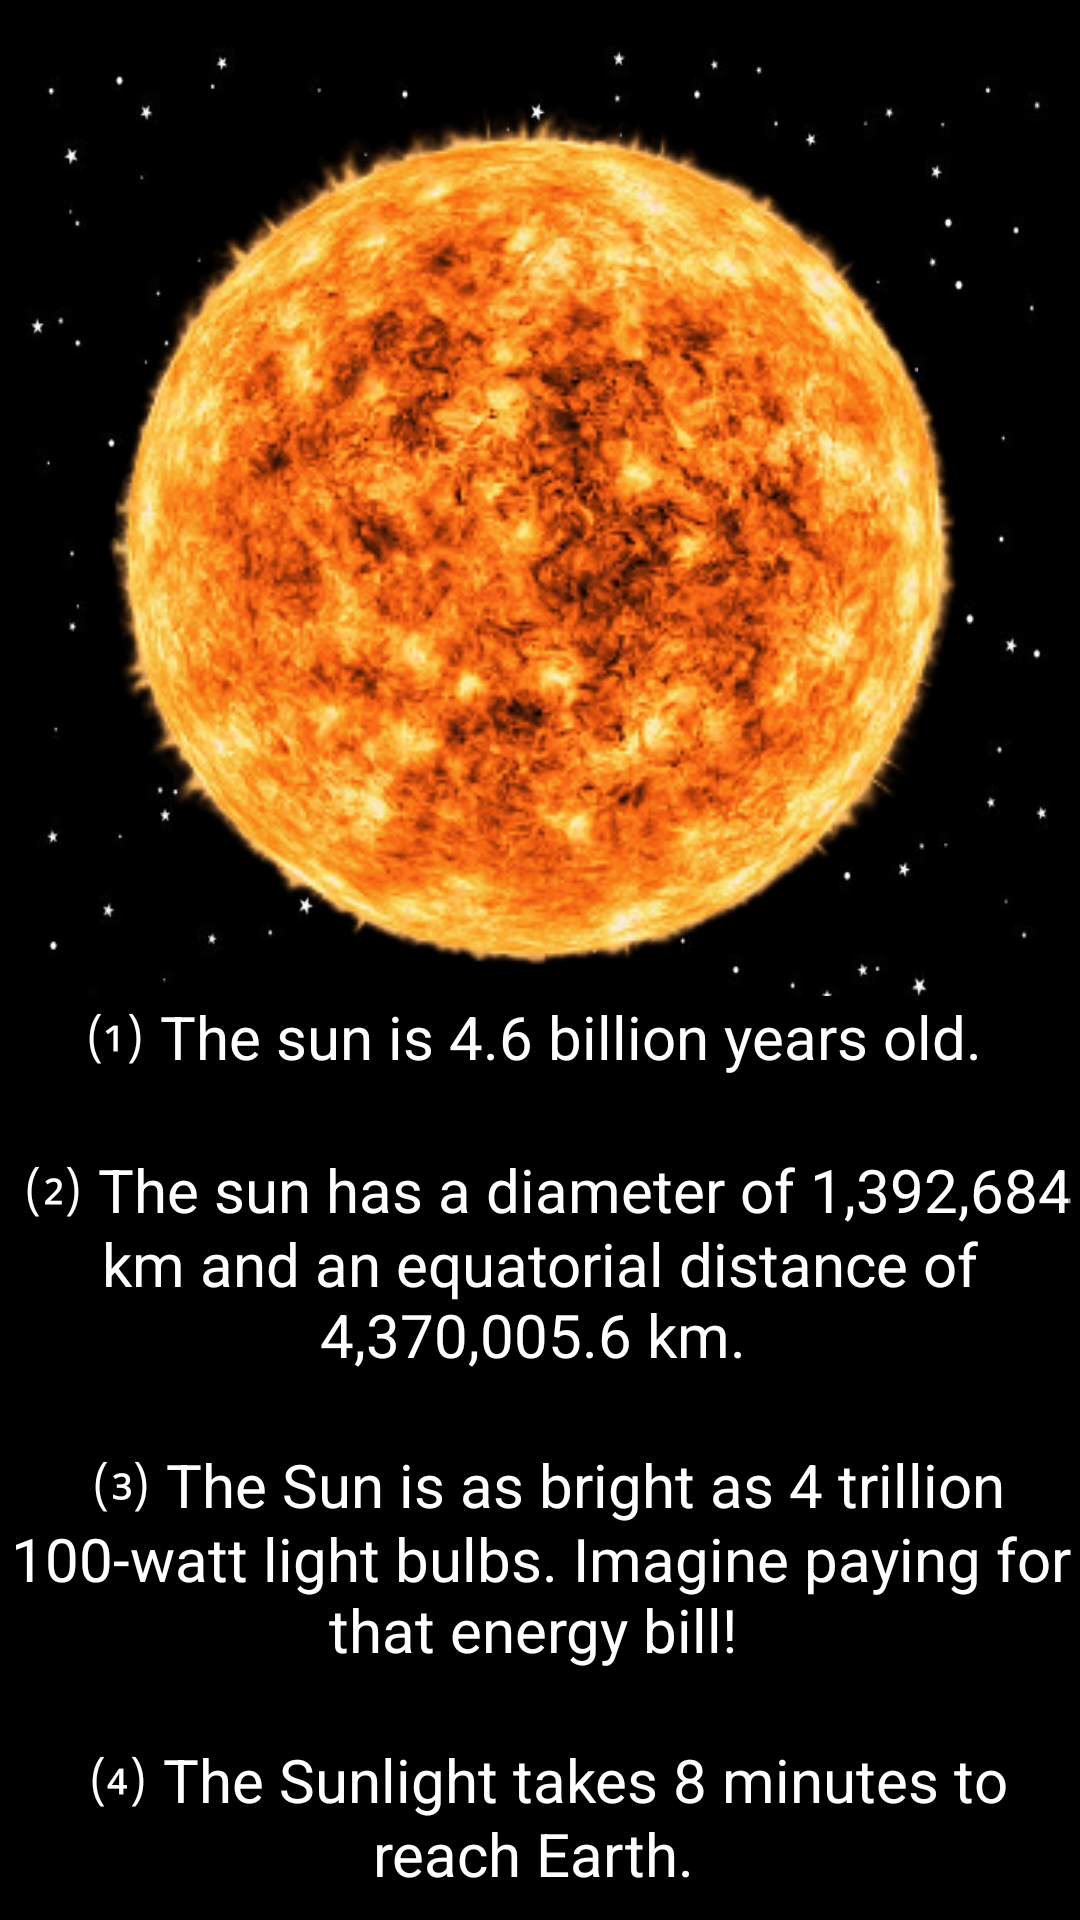

Android layout source for this screen:
<!-- AndroidManifest.xml: application theme Theme.SOLAPE -->
<!-- res/layout/activity_main_sun.xml -->
<?xml version="1.0" encoding="utf-8"?>
<androidx.constraintlayout.widget.ConstraintLayout xmlns:android="http://schemas.android.com/apk/res/android"
    xmlns:app="http://schemas.android.com/apk/res-auto"
    xmlns:tools="http://schemas.android.com/tools"
    android:layout_width="match_parent"
    android:layout_height="match_parent"
    android:background="@drawable/background"
    tools:context=".MainActivitySun">

    <ImageView
        android:id="@+id/PicAsteroidBelt"
        android:layout_width="300dp"
        android:layout_height="300dp"
        android:layout_marginTop="32dp"
        app:layout_constraintEnd_toEndOf="parent"
        app:layout_constraintHorizontal_bias="0.5"
        app:layout_constraintStart_toStartOf="parent"
        app:layout_constraintTop_toTopOf="parent"
        app:srcCompat="@drawable/sun" />

    <ScrollView
        android:layout_width="0dp"
        android:layout_height="0dp"
        app:layout_constraintBottom_toBottomOf="parent"
        app:layout_constraintEnd_toEndOf="parent"
        app:layout_constraintStart_toStartOf="parent"
        app:layout_constraintTop_toBottomOf="@+id/PicAsteroidBelt">

        <LinearLayout
            android:layout_width="match_parent"
            android:layout_height="wrap_content"
            android:orientation="vertical">

            <TextView
                android:id="@+id/SunD"
                android:layout_width="match_parent"
                android:layout_height="match_parent"
                android:background="#000000"
                android:gravity="center|top"
                android:text="@string/SunD"
                android:textColor="#FFFFFF"
                android:textSize="20sp" />
        </LinearLayout>
    </ScrollView>
</androidx.constraintlayout.widget.ConstraintLayout>
<!-- resources referenced by this layout -->
<resources>
  <!-- drawable background: jpg bitmap (drawable, 32585 bytes) -->
  <!-- drawable sun: png bitmap (drawable, 170506 bytes) -->
  <string name="SunD">⑴ The sun is 4.6 billion years old. \n \n
          ⑵ The sun has a diameter of 1,392,684 km and an equatorial distance of 4,370,005.6 km. \n \n
          ⑶ The Sun is as bright as 4 trillion 100-watt light bulbs. Imagine paying for that energy bill! \n \n
          ⑷ The Sunlight takes 8 minutes to reach Earth. \n \n
          ⑸ The Sun rotates on its axis once in about 27 days. \n \n
          ⑹ The Sun accounts for 99.86% of the mass in the solar system. \n \n
          ⑺ There wouldn\'t be any life on Earth without the Sun. \n \n
          ⑻ The sun is 93 million miles away from the Earth. \n \n
          ⑼ Like the Earth, the sun has layers. But unlike the Earth, the sun is entirely gaseous; there is no solid surface. \n \n
          ⑽ The temperature at the very centre of the Sun is about 27 million degrees Fahrenheit (F). \n \n
      </string>
  <style name="Theme.SOLAPE" parent="Theme.MaterialComponents.DayNight.DarkActionBar">
          
          <item name="colorPrimary">@color/purple_500</item>
          <item name="colorPrimaryVariant">@color/purple_700</item>
          <item name="colorOnPrimary">@color/white</item>
          
          <item name="colorSecondary">@color/teal_200</item>
          <item name="colorSecondaryVariant">@color/teal_700</item>
          <item name="colorOnSecondary">@color/black</item>
          
          <item name="android:statusBarColor" tools:targetApi="l">?attr/colorPrimaryVariant</item>
          
      </style>
  <!-- not gathered from this repository: default colours our renderer supplied (Android Studio template values) -->
  <color name="purple_500">#FF6200EE</color>
  <color name="purple_700">#FF3700B3</color>
  <color name="teal_200">#FF03DAC5</color>
  <color name="teal_700">#FF018786</color>
  <color name="black">#FF000000</color>
  <color name="white">#FFFFFFFF</color>
</resources>
